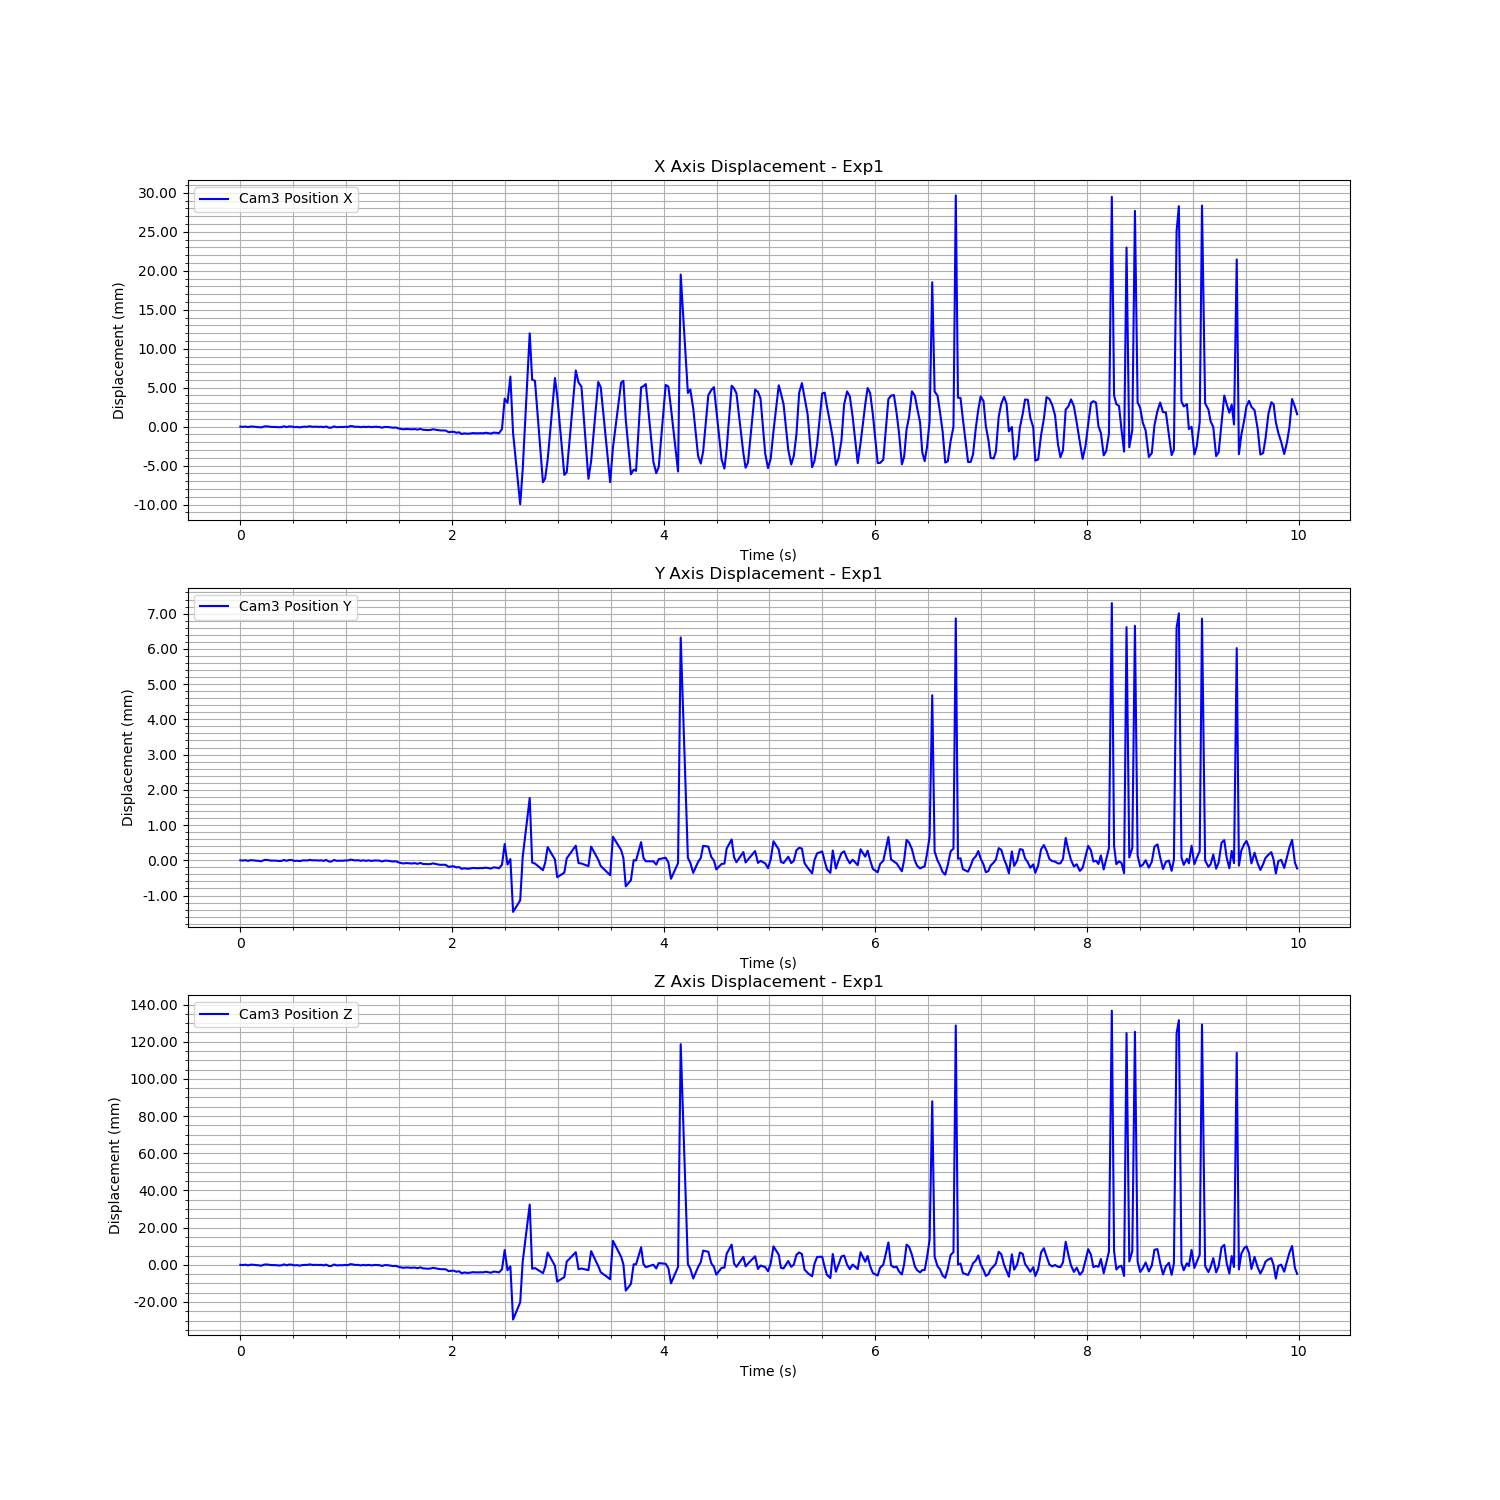

Values plotted in this chart, from the file beside it:
Time (s), Cam3 Fiducial ID, Cam3 Position X, Cam3 Position Y, Cam3 Position Z, Cam3 Rotation X, Cam3 Rotation Y, Cam3 Rotation Z, Cam3 Rotation W
1723887549, 0, 0.3977, 0.1019, 1.896, 0.9945, -0.006548, -0.1001, 0.03066
1723887549, 0, 0.3977, 0.1019, 1.896, 0.9945, -0.006548, -0.1001, 0.03066
1723887549, 0, 0.3977, 0.1019, 1.896, 0.9945, -0.006548, -0.1001, 0.03066
1723887549, 0, 0.3976, 0.1019, 1.896, 0.9945, -0.006548, -0.1001, 0.03066
1723887549, 0, 0.3977, 0.1019, 1.896, 0.9945, -0.006548, -0.1001, 0.03066
1723887549, 0, 0.3977, 0.1019, 1.896, 0.9945, -0.006548, -0.1001, 0.03066
1723887549, 0, 0.3976, 0.1019, 1.896, 0.9945, -0.006548, -0.1001, 0.03066
1723887549, 0, 0.3976, 0.1019, 1.896, 0.9945, -0.006548, -0.1001, 0.03066
1723887549, 0, 0.3976, 0.1019, 1.895, 0.9945, -0.006548, -0.1001, 0.03066
1723887549, 0, 0.3977, 0.1019, 1.896, 0.9945, -0.006548, -0.1001, 0.03066
1723887549, 0, 0.3977, 0.1019, 1.896, 0.9945, -0.006548, -0.1001, 0.03066
1723887549, 0, 0.3977, 0.1019, 1.896, 0.9945, -0.006548, -0.1001, 0.03066
1723887549, 0, 0.3976, 0.1019, 1.896, 0.9945, -0.006548, -0.1001, 0.03066
1723887549, 0, 0.3976, 0.1019, 1.896, 0.9945, -0.006548, -0.1001, 0.03066
1723887549, 0, 0.3976, 0.1019, 1.896, 0.9945, -0.006548, -0.1001, 0.03066
1723887549, 0, 0.3976, 0.1019, 1.896, 0.9945, -0.006548, -0.1001, 0.03066
1723887549, 0, 0.3976, 0.1019, 1.896, 0.9945, -0.006548, -0.1001, 0.03066
1723887549, 0, 0.3977, 0.1019, 1.896, 0.9945, -0.006548, -0.1001, 0.03066
1723887549, 0, 0.3976, 0.1019, 1.896, 0.9945, -0.006548, -0.1001, 0.03066
1723887549, 0, 0.3977, 0.1019, 1.896, 0.9945, -0.006548, -0.1001, 0.03066
1723887549, 0, 0.3977, 0.1019, 1.896, 0.9945, -0.006548, -0.1001, 0.03066
1723887549, 0, 0.3976, 0.1019, 1.896, 0.9945, -0.006548, -0.1001, 0.03066
1723887549, 0, 0.3976, 0.1019, 1.896, 0.9945, -0.006548, -0.1001, 0.03066
1723887549, 0, 0.3976, 0.1019, 1.896, 0.9945, -0.006548, -0.1001, 0.03066
1723887549, 0, 0.3977, 0.1019, 1.896, 0.9945, -0.006548, -0.1001, 0.03066
1723887550, 0, 0.3977, 0.1019, 1.896, 0.9945, -0.006548, -0.1001, 0.03066
1723887550, 0, 0.3977, 0.1019, 1.896, 0.9945, -0.006548, -0.1001, 0.03066
1723887550, 0, 0.3977, 0.1019, 1.896, 0.9945, -0.006548, -0.1001, 0.03066
1723887550, 0, 0.3977, 0.1019, 1.896, 0.9945, -0.006548, -0.1001, 0.03066
1723887550, 0, 0.3977, 0.1019, 1.896, 0.9945, -0.006548, -0.1001, 0.03066
1723887550, 0, 0.3977, 0.1019, 1.896, 0.9945, -0.006548, -0.1001, 0.03066
1723887550, 0, 0.3977, 0.1019, 1.896, 0.9945, -0.006548, -0.1001, 0.03066
1723887550, 0, 0.3976, 0.1019, 1.896, 0.9945, -0.006548, -0.1001, 0.03066
1723887550, 0, 0.3977, 0.1019, 1.896, 0.9945, -0.006548, -0.1001, 0.03066
1723887550, 0, 0.3975, 0.1019, 1.895, 0.9945, -0.006548, -0.1001, 0.03066
1723887550, 0, 0.3976, 0.1019, 1.895, 0.9945, -0.006548, -0.1001, 0.03066
1723887550, 0, 0.3977, 0.1019, 1.896, 0.9945, -0.006548, -0.1001, 0.03066
1723887550, 0, 0.3976, 0.1019, 1.896, 0.9945, -0.006548, -0.1001, 0.03066
1723887550, 0, 0.3976, 0.1019, 1.896, 0.9945, -0.006548, -0.1001, 0.03066
1723887550, 0, 0.3976, 0.1019, 1.896, 0.9945, -0.006548, -0.1001, 0.03066
1723887550, 0, 0.3977, 0.1019, 1.896, 0.9945, -0.006548, -0.1001, 0.03066
1723887550, 0, 0.3976, 0.1019, 1.896, 0.9945, -0.006548, -0.1001, 0.03066
1723887550, 0, 0.3978, 0.1019, 1.896, 0.9945, -0.006548, -0.1001, 0.03066
1723887550, 0, 0.3977, 0.1019, 1.896, 0.9945, -0.006548, -0.1001, 0.03066
1723887550, 0, 0.3977, 0.1019, 1.896, 0.9945, -0.006548, -0.1001, 0.03066
1723887550, 0, 0.3977, 0.1019, 1.896, 0.9945, -0.006548, -0.1001, 0.03066
1723887550, 0, 0.3976, 0.1019, 1.896, 0.9945, -0.006548, -0.1001, 0.03066
1723887550, 0, 0.3977, 0.1019, 1.896, 0.9945, -0.006548, -0.1001, 0.03066
1723887550, 0, 0.3976, 0.1019, 1.896, 0.9945, -0.006548, -0.1001, 0.03066
1723887550, 0, 0.3977, 0.1019, 1.896, 0.9945, -0.006548, -0.1001, 0.03066
1723887550, 0, 0.3976, 0.1019, 1.896, 0.9945, -0.006548, -0.1001, 0.03066
1723887550, 0, 0.3977, 0.1019, 1.896, 0.9945, -0.006548, -0.1001, 0.03066
1723887550, 0, 0.3977, 0.1019, 1.896, 0.9945, -0.006548, -0.1001, 0.03066
1723887550, 0, 0.3976, 0.1019, 1.896, 0.9945, -0.006548, -0.1001, 0.03066
1723887550, 0, 0.3976, 0.1019, 1.895, 0.9945, -0.006548, -0.1001, 0.03066
1723887550, 0, 0.3976, 0.1019, 1.896, 0.9945, -0.006548, -0.1001, 0.03066
1723887550, 0, 0.3976, 0.1019, 1.896, 0.9945, -0.006548, -0.1001, 0.03066
1723887550, 0, 0.3976, 0.1019, 1.896, 0.9945, -0.006548, -0.1001, 0.03066
1723887550, 0, 0.3975, 0.1019, 1.895, 0.9945, -0.006548, -0.1001, 0.03066
1723887550, 0, 0.3976, 0.1019, 1.895, 0.9945, -0.006548, -0.1001, 0.03066
... 298 more rows
